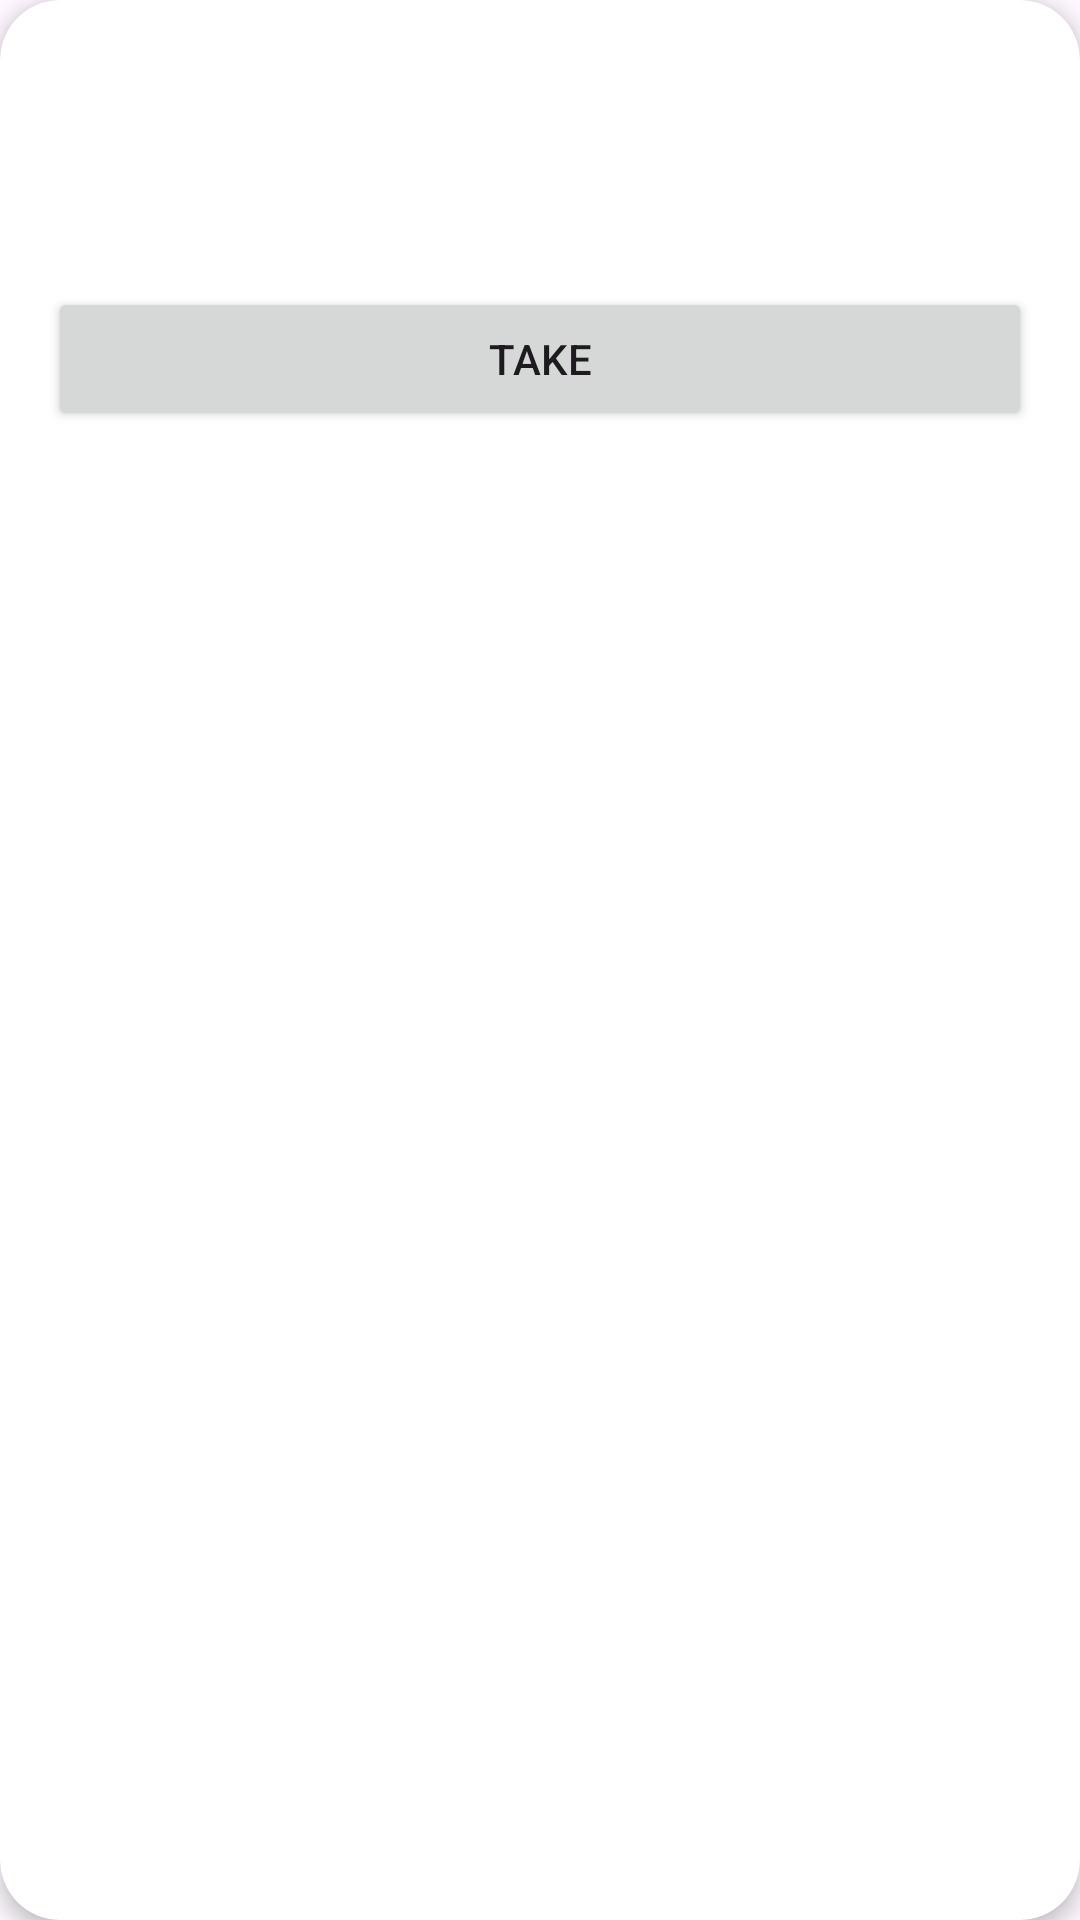

Layout XML and referenced resources for this Android screen:
<!-- AndroidManifest.xml: application theme Theme.HostelConnects -->
<!-- res/layout/activity_food_menu.xml -->
<?xml version="1.0" encoding="utf-8"?>

<androidx.cardview.widget.CardView
    xmlns:android="http://schemas.android.com/apk/res/android"
    xmlns:app="http://schemas.android.com/apk/res-auto"
    android:layout_width="match_parent"
    android:layout_height="wrap_content"
    android:layout_margin="8dp"
    app:cardCornerRadius="20dp"
    app:cardElevation="4dp"
    android:background="@drawable/login_background">

    <LinearLayout
        android:layout_width="match_parent"
        android:layout_height="wrap_content"
        android:orientation="vertical"
        android:padding="16dp"
        >

        <TextView
            android:id="@+id/dateText"
            android:layout_width="wrap_content"
            android:layout_height="wrap_content"
            android:textStyle="bold"
            android:textSize="16sp"/>

        <TextView
            android:id="@+id/mealTypeText"
            android:layout_width="wrap_content"
            android:layout_height="wrap_content"
            android:layout_marginTop="4dp"
            android:textColor="@android:color/darker_gray"/>

        <TextView
            android:id="@+id/mealText"
            android:layout_width="wrap_content"
            android:layout_height="wrap_content"
            android:layout_marginTop="8dp"/>

        <Button
            android:id="@+id/takeButton"
            android:layout_width="match_parent"
            android:layout_height="wrap_content"
            android:layout_marginTop="8dp"
            android:text="Take"/>
    </LinearLayout>
</androidx.cardview.widget.CardView>
<!-- resources referenced by this layout -->
<resources>
  <!-- drawable login_background: jpg bitmap (drawable, 112376 bytes) -->
  <style name="Theme.HostelConnects" parent="Base.Theme.HostelConnects" />
  <style name="Base.Theme.HostelConnects" parent="Theme.Material3.DayNight.NoActionBar">
          
          
      </style>
</resources>
